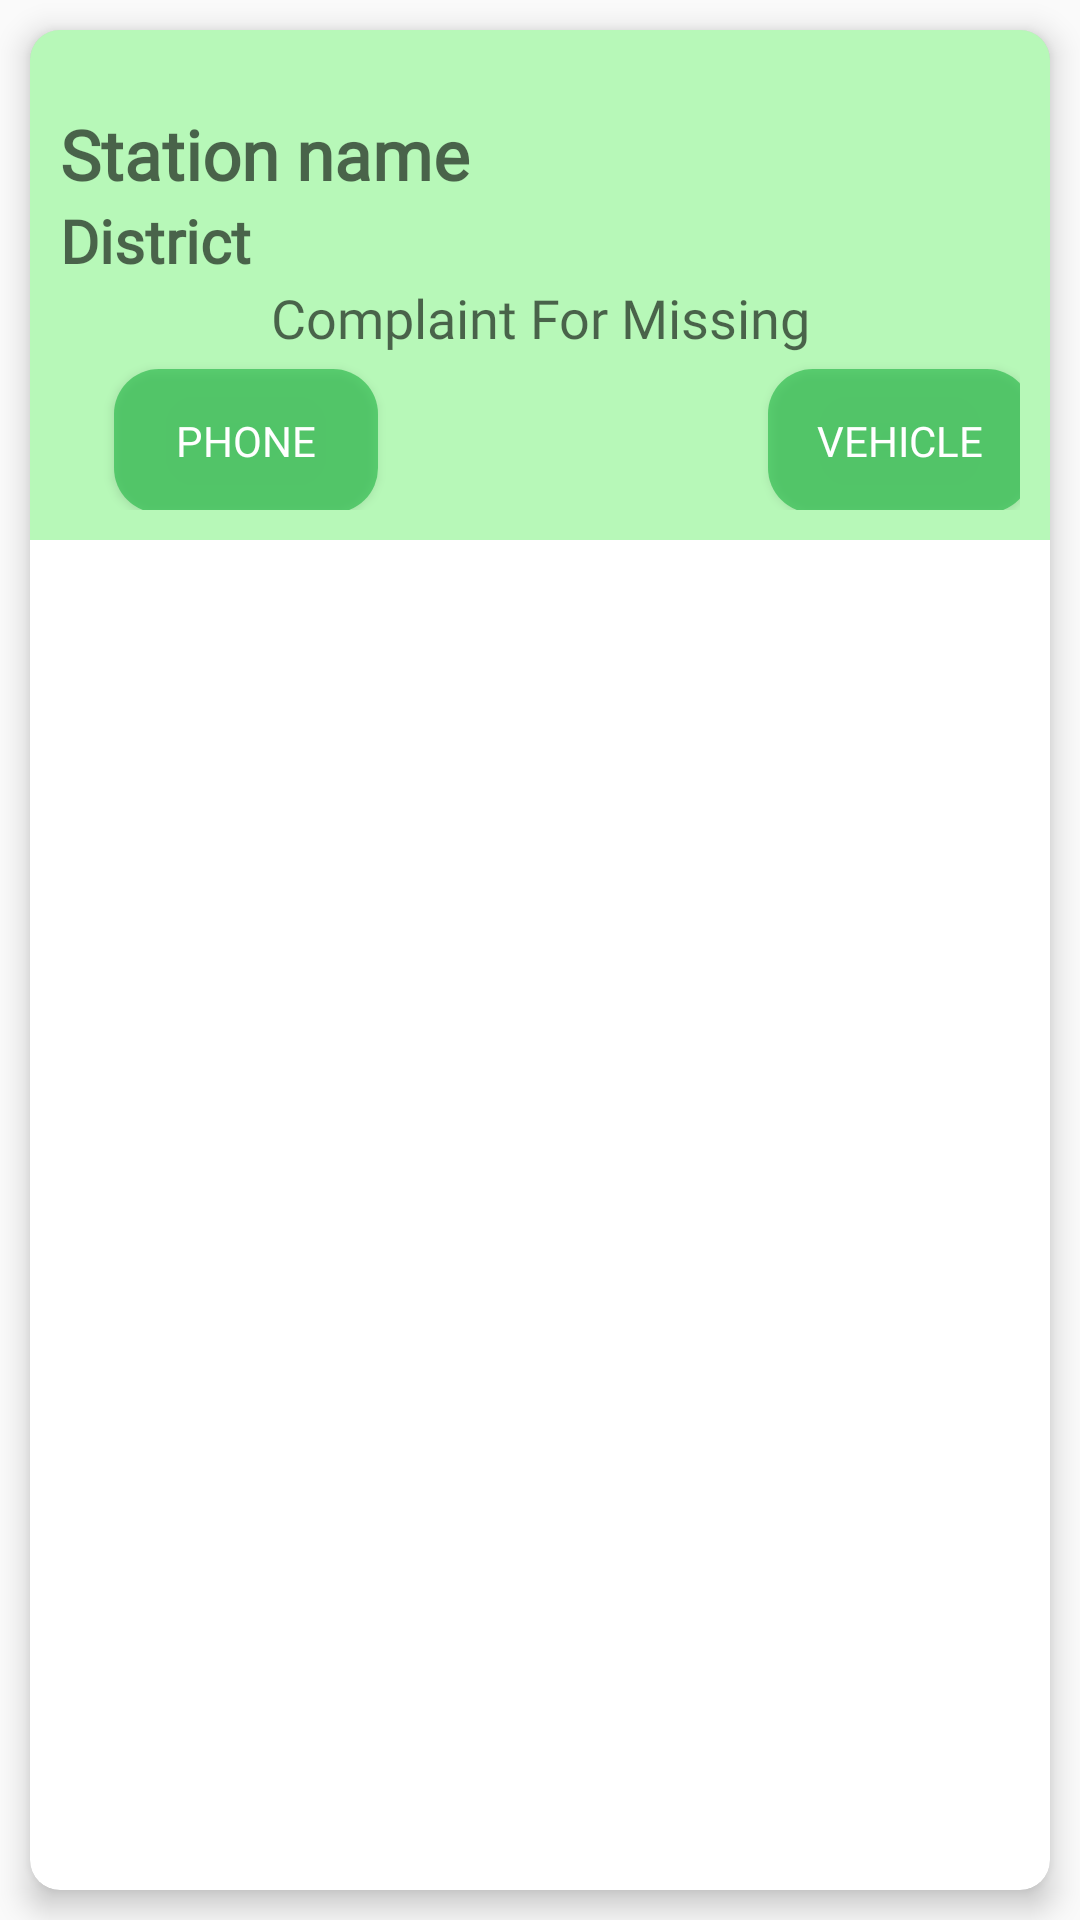

Reconstruct the res/layout file that produces this screen, plus the resources it refers to.
<!-- AndroidManifest.xml: application theme Theme.EFIR_User -->
<!-- res/layout/show_station.xml -->
<?xml version="1.0" encoding="utf-8"?>
<LinearLayout xmlns:android="http://schemas.android.com/apk/res/android"
    xmlns:tools="http://schemas.android.com/tools"
    android:layout_width="match_parent"
    android:layout_height="wrap_content"
    xmlns:app="http://schemas.android.com/apk/res-auto"
    android:orientation="vertical"
    android:layout_marginTop="4dp"
    android:layout_marginBottom="4dp"
    android:layout_marginLeft="6dp"
    android:layout_marginRight="6dp"

    >

    <androidx.cardview.widget.CardView
        android:id="@+id/cardanim"
        android:layout_width="wrap_content"
        android:layout_height="wrap_content"
        android:layout_margin="10dp"
        android:layout_weight="1"
        android:background="#511FE822"

        app:cardCornerRadius="10dp"
        app:cardElevation="6dp">


        <LinearLayout
            android:layout_width="match_parent"
            android:layout_height="170dp"
            android:background="#511FE822"
            android:orientation="horizontal"
            android:weightSum="4">

            <LinearLayout
                android:layout_width="match_parent"
                android:layout_height="match_parent"
                android:layout_margin="10dp"
                android:layout_weight="1">

                <androidx.constraintlayout.widget.ConstraintLayout
                    android:layout_width="match_parent"
                    android:layout_height="match_parent">

                    <TextView
                        android:id="@+id/Station_name"
                        android:layout_width="0dp"
                        android:layout_height="wrap_content"
                        android:layout_marginTop="16dp"
                        android:fontFamily="@font/roboto_thin"
                        android:hint="Station name"
                        android:textAllCaps="true"
                        android:textColor="@color/black"
                        android:textSize="23dp"
                        android:textStyle="bold"
                        app:layout_constraintEnd_toEndOf="parent"
                        app:layout_constraintHorizontal_bias="0.0"
                        app:layout_constraintStart_toStartOf="parent"
                        app:layout_constraintTop_toTopOf="parent"></TextView>

                    <TextView
                        android:id="@+id/Station_district"
                        android:layout_width="0dp"
                        android:layout_height="wrap_content"
                        android:fontFamily="@font/roboto_light"
                        android:hint="District"
                        android:textSize="20dp"
                        android:textStyle="bold"
                        app:layout_constraintBottom_toBottomOf="parent"
                        app:layout_constraintEnd_toEndOf="parent"
                        app:layout_constraintHorizontal_bias="0.0"
                        app:layout_constraintStart_toStartOf="parent"
                        app:layout_constraintTop_toBottomOf="@+id/Station_name"
                        app:layout_constraintVertical_bias="0.0"></TextView>

                    <TextView
                        android:id="@+id/Station_abc"
                        android:layout_width="0dp"
                        android:layout_height="wrap_content"
                        android:fontFamily="@font/roboto_light"
                        android:gravity="center"
                        android:hint="Complaint For Missing"
                        android:textSize="18dp"
                        app:layout_constraintBottom_toBottomOf="parent"
                        app:layout_constraintEnd_toEndOf="parent"
                        app:layout_constraintHorizontal_bias="0.0"
                        app:layout_constraintStart_toStartOf="parent"
                        app:layout_constraintTop_toBottomOf="@+id/Station_district"
                        app:layout_constraintVertical_bias="0.0"></TextView>

                    <Button
                        android:id="@+id/btn_phone_complaint"
                        android:layout_width="wrap_content"
                        android:layout_height="wrap_content"
                        android:layout_marginStart="59dp"
                        android:layout_marginTop="5dp"
                        android:layout_marginEnd="70dp"
                        android:background="@drawable/btn_green"
                        android:fontFamily="@font/roboto_light"

                        android:text="Phone"
                        android:textColor="@color/white"
                        app:layout_constraintEnd_toStartOf="@+id/btn_vehicle_complaint"
                        app:layout_constraintStart_toStartOf="parent"
                        app:layout_constraintTop_toBottomOf="@+id/Station_abc" />

                    <Button
                        android:id="@+id/btn_vehicle_complaint"
                        android:layout_width="wrap_content"
                        android:layout_height="wrap_content"
                        android:layout_marginStart="60dp"
                        android:layout_marginTop="5dp"
                        android:layout_marginEnd="37dp"
                        android:background="@drawable/btn_green"
                        android:fontFamily="@font/roboto_light"
                        android:text="Vehicle"
                        android:textColor="@color/white"

                        app:layout_constraintEnd_toEndOf="parent"
                        app:layout_constraintStart_toEndOf="@+id/btn_phone_complaint"
                        app:layout_constraintTop_toBottomOf="@+id/Station_abc" />


                </androidx.constraintlayout.widget.ConstraintLayout>
            </LinearLayout>

        </LinearLayout>
    </androidx.cardview.widget.CardView>
</LinearLayout>
<!-- resources referenced by this layout -->
<resources>
  <color name="black">#FF000000</color>
  <color name="white">#FFFFFFFF</color>
  <!-- drawable btn_green (drawable) -->
  <?xml version="1.0" encoding="utf-8"?>
  <selector xmlns:android="http://schemas.android.com/apk/res/android">
      <item>
          <shape android:shape="rectangle">
              <solid android:color="#B937BE55"/>
              <corners android:radius="15dp"/>
          </shape>
      </item>
  </selector>
  <style name="Theme.EFIR_User" parent="Theme.AppCompat.DayNight.DarkActionBar">
          
          <item name="colorPrimary">#43D362</item>
          <item name="colorPrimaryVariant">#43D362</item>
          <item name="colorOnPrimary">@color/white</item>
          
          <item name="colorSecondary">@color/teal_200</item>
          <item name="colorSecondaryVariant">@color/teal_700</item>
          <item name="colorOnSecondary">@color/black</item>
          
          <item name="android:statusBarColor">?attr/colorPrimaryVariant</item>
          
      </style>
  <color name="teal_200">#FF03DAC5</color>
  <color name="teal_700">#FF018786</color>
</resources>
